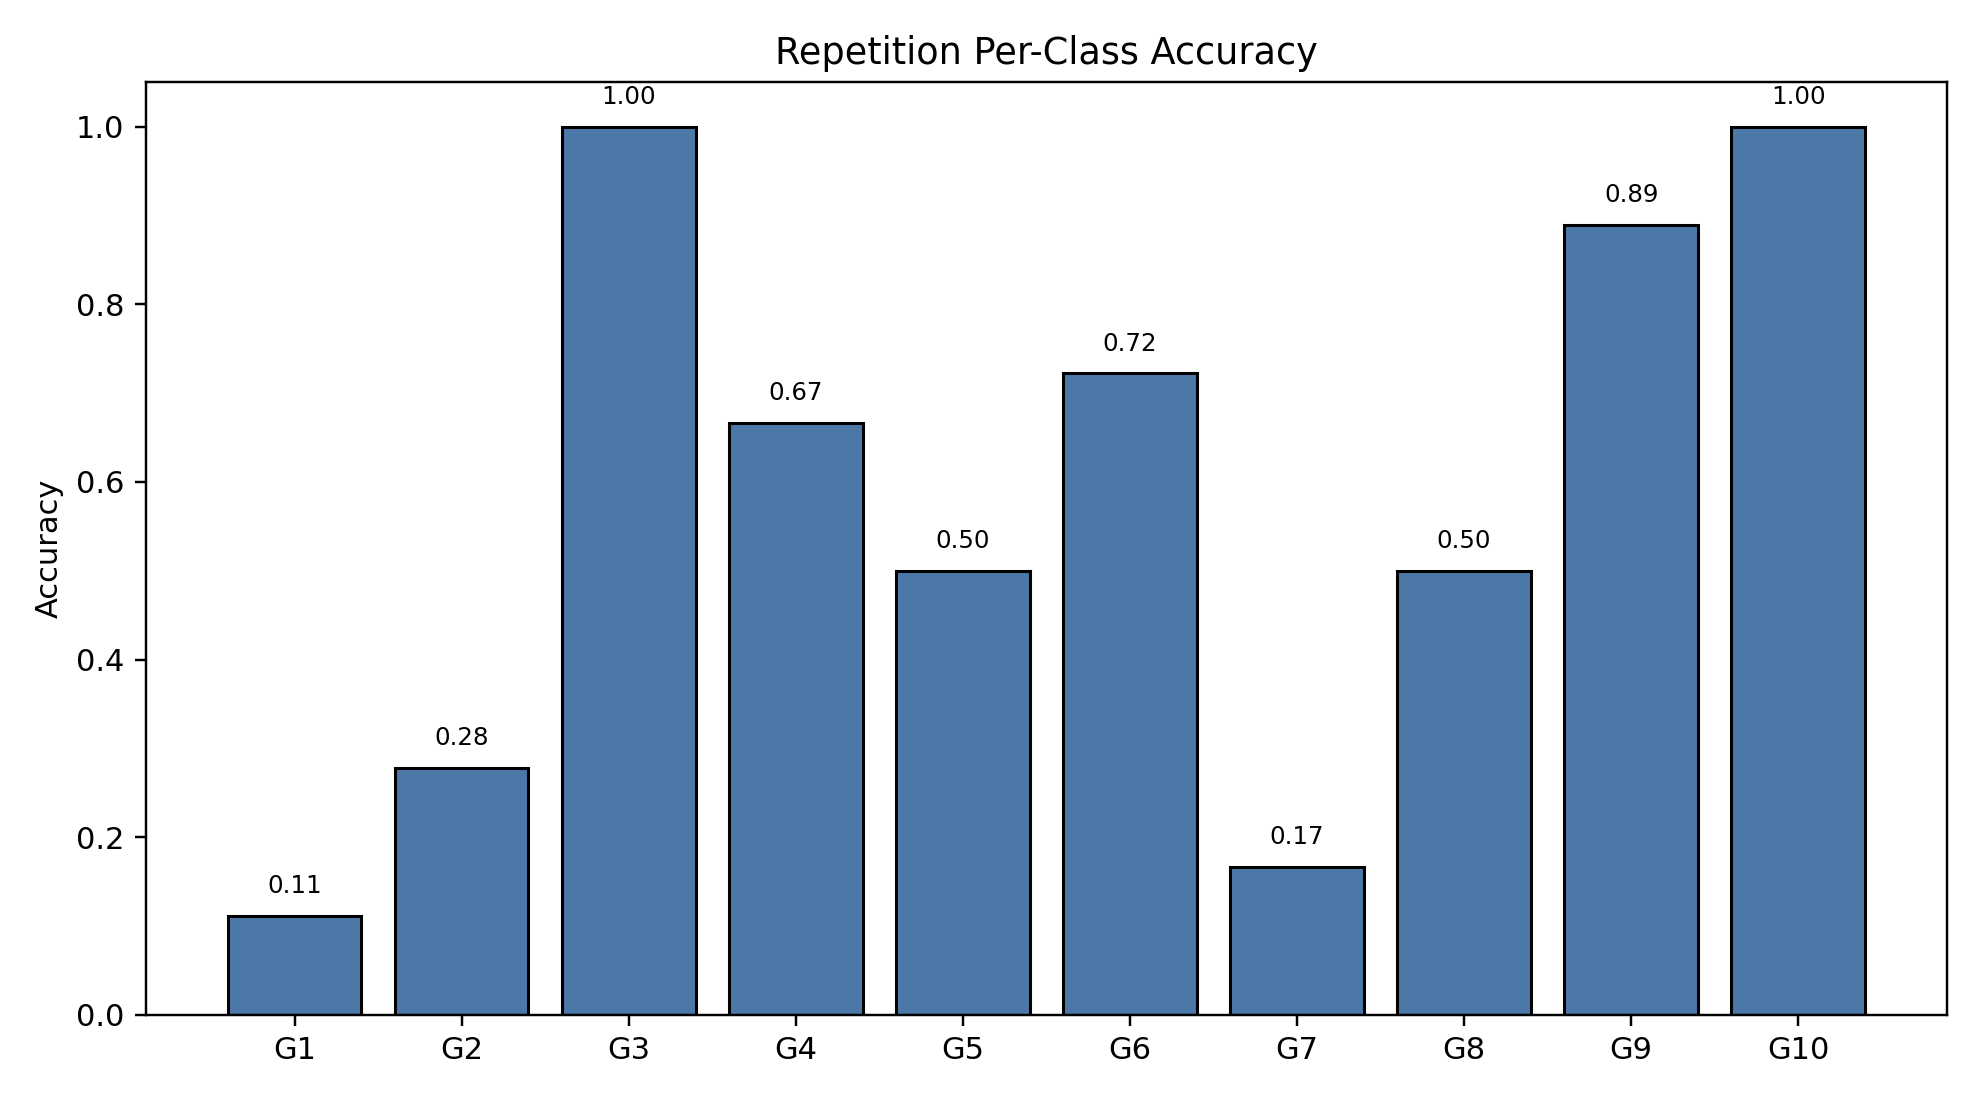

The data file committed next to this chart (first rows):
class_index, gesture_id, support, correct, accuracy
0, 1, 18, 2, 0.1111
1, 2, 18, 5, 0.2778
2, 3, 18, 18, 1.0
3, 4, 18, 12, 0.6667
4, 5, 18, 9, 0.5
5, 6, 18, 13, 0.7222
6, 7, 18, 3, 0.1667
7, 8, 18, 9, 0.5
8, 9, 18, 16, 0.8889
9, 10, 18, 18, 1.0
